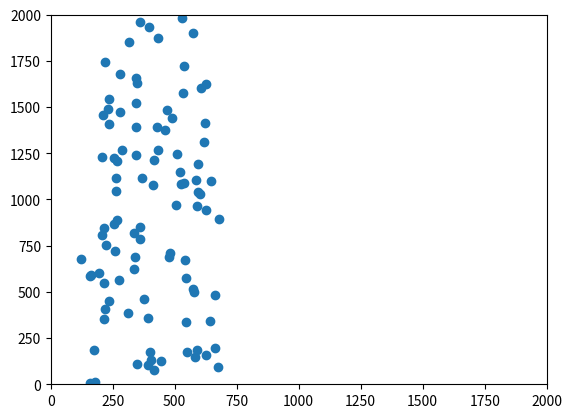

Reproduce this figure in Python. (Note: this script raises an exception after producing the figure.)
import numpy as np

boid_count = 5

limits = np.array([2000,4000])

np.random.rand(2, boid_count)

limits.shape

positions = np.random.rand(2,boid_count)*limits[:,np.newaxis]
positions

def new_flock(count, lower_limits, upper_limits):
    width=upper_limits-lower_limits
    return (lower_limits[:,np.newaxis] + 
         np.random.rand(2, count)*width[:,np.newaxis])

velocities = new_flock(boid_count, np.array([0, -20]), np.array([10, 20]))
velocities

delta_t = 1 # Arbitrary choice; defines unit of velocity
positions += velocities * delta_t

from matplotlib import animation
from matplotlib import pyplot as plt
%matplotlib inline

# create a simple animation
positions=new_flock(100, np.array([100,900]), np.array([200,1100]))
velocities=new_flock(100, np.array([0,-20]), np.array([10,20]))

figure = plt.figure()
axes = plt.axes(xlim=(0, limits[0]), ylim=(0, limits[0]))
scatter=axes.scatter(positions[0,:],positions[1,:])
scatter

def update_boids(positions, velocities):
    positions += velocities
    
def animate(frame):
    update_boids(positions, velocities)
    scatter.set_offsets(positions.transpose())

anim=animation.FuncAnimation(figure, animate,
                        frames=50, interval=50)

anim.save('boids_1.mp4')

from JSAnimation import IPython_display
# Inline animation tool; needs manual install via 
# If you don't have this, you need to save animations as MP4.
positions=new_flock(100, np.array([100,900]), np.array([200,1100]))
anim

positions=new_flock(4, np.array([100,900]), np.array([200,1100]))
velocities=new_flock(4, np.array([0,-20]), np.array([10,20]))

positions

velocities

middle=np.mean(positions, 1)
middle

direction_to_middle = positions-middle[:, np.newaxis]

move_to_middle_strength = 0.01
velocities = velocities - direction_to_middle * move_to_middle_strength

def update_boids(positions, velocities):
    move_to_middle_strength = 0.1
    middle=np.mean(positions, 1)
    direction_to_middle = positions - middle[:, np.newaxis]
    velocities -= direction_to_middle * move_to_middle_strength
    positions += velocities

def animate(frame):
    update_boids(positions, velocities)
    scatter.set_offsets(positions.transpose())

anim=animation.FuncAnimation(figure, animate,
                        frames=50, interval=50)

from JSAnimation import IPython_display 
positions=new_flock(100, np.array([100,900]), np.array([200,1100]))
velocities=new_flock(100, np.array([0,-20]), np.array([10,20]))
anim

positions=new_flock(4, np.array([100,900]), np.array([200,1100]))
velocities=new_flock(4, np.array([0,-20]), np.array([10,20]))

xpos=positions[0,:]

xpos

xpos[:,np.newaxis]

xpos[np.newaxis,:]

xsep_matrix = xpos[:,np.newaxis] - xpos[np.newaxis,:]

xsep_matrix

xsep_matrix.shape

xsep_matrix

separations = positions[:,np.newaxis,:] - positions[:,:,np.newaxis]

separations.shape

squared_displacements = separations * separations

square_distances = np.sum(squared_displacements, 0)

square_distances

alert_distance = 2000
close_birds = square_distances < alert_distance
close_birds

separations_if_close = np.copy(separations)
far_away = np.logical_not(close_birds)

separations_if_close[0,:,:][far_away] = 0
separations_if_close[1,:,:][far_away] = 0
separations_if_close

velocities = velocities + np.sum(separations_if_close,2)

def update_boids(positions, velocities):
    move_to_middle_strength = 0.01
    middle = np.mean(positions, 1)
    direction_to_middle = positions - middle[:,np.newaxis]
    velocities -= direction_to_middle * move_to_middle_strength
    
    separations = positions[:,np.newaxis,:] - positions[:,:,np.newaxis]
    squared_displacements = separations * separations
    square_distances = np.sum(squared_displacements, 0)
    alert_distance = 100
    far_away = square_distances > alert_distance
    separations_if_close = np.copy(separations)
    separations_if_close[0,:,:][far_away] =0
    separations_if_close[1,:,:][far_away] =0
    velocities += np.sum(separations_if_close,1)
    
    positions += velocities

def animate(frame):
    update_boids(positions, velocities)
    scatter.set_offsets(positions.transpose())
    
anim = animation.FuncAnimation(figure, animate,
                        frames=50, interval=50)

from JSAnimation import IPython_display
positions = new_flock(100, np.array([100,900]), np.array([200,1100]))
velocities = new_flock(100, np.array([0,-20]), np.array([10,20]))
anim

def update_boids(positions, velocities):
    move_to_middle_strength = 0.01
    middle = np.mean(positions, 1)
    direction_to_middle = positions-middle[:,np.newaxis]
    velocities -= direction_to_middle*move_to_middle_strength
    
    separations = positions[:,np.newaxis,:] - positions[:,:,np.newaxis]
    squared_displacements = separations*separations
    square_distances = np.sum(squared_displacements, 0)
    alert_distance = 100
    far_away=square_distances > alert_distance
    separations_if_close = np.copy(separations)
    separations_if_close[0,:,:][far_away] =0
    separations_if_close[1,:,:][far_away] =0
    velocities += np.sum(separations_if_close,1)
    
    velocity_differences = velocities[:,np.newaxis,:] - velocities[:,:,np.newaxis]
    formation_flying_distance = 10000
    formation_flying_strength = 0.125
    very_far=square_distances > formation_flying_distance
    velocity_differences_if_close = np.copy(velocity_differences)
    velocity_differences_if_close[0,:,:][very_far] =0
    velocity_differences_if_close[1,:,:][very_far] =0
    velocities -= np.mean(velocity_differences_if_close, 1) * formation_flying_strength
    
    positions += velocities
    

def animate(frame):
    update_boids(positions, velocities)
    scatter.set_offsets(positions.transpose())
    
anim=animation.FuncAnimation(figure, animate,
                        frames=200, interval=50)

from JSAnimation import IPython_display 

positions=new_flock(100, np.array([100,900]), np.array([200,1100]))
velocities=new_flock(100, np.array([0,-20]), np.array([10,20]))
anim